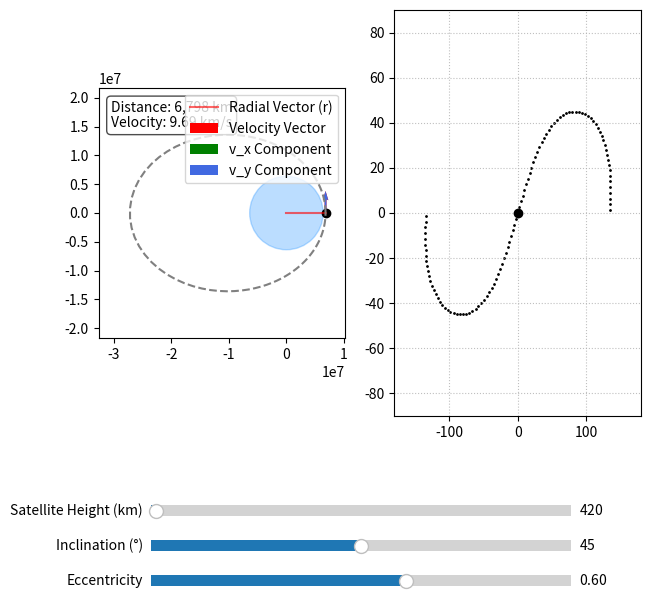

Source code (Python):
# script to plot the interactive orbit of a satellite around Earth
import numpy as np
import matplotlib.pyplot as plt
import matplotlib.patches as patches
from matplotlib.animation import FuncAnimation
from matplotlib.widgets import Slider

G = 6.6743e-11 # m^3kg^-1s^-2
M_E = 5.9722e24 # kg
R_E = 6.378e6 # m
h = 4.2e5 # orbit height of satellite above Earth
i = np.radians(45) # define orbital inclination

# eccentricty
e = 0.6

# use perigee radius as it is fixed
r_p = R_E + h

if e == 1.0:
    a = np.inf # need this as it would break otherwise
else:
    a = r_p / (1-e)

# calculate apogee distance
r_ap = a* (1 + e)

# semi minor axis
b = a * np.sqrt(1 - e**2)

# calculate true anomaly (measured from centre of Earth to satellite)
true_anomaly = np.linspace(0, 2*np.pi, 100) # nu

r_s = (a*(1-e**2))/(1+e*np.cos(true_anomaly)) # polar coords

x_s = r_s*np.cos(true_anomaly) # translate to cartesian
y_s = r_s*np.sin(true_anomaly)

# vis-viva equation (conservation of mechanical energy in a gravitational field)
v_s = np.sqrt((G*M_E)*((2/r_s) - (1/a)))

# calculate flight path angle (because of ellipse etc., radial vector is not perpendicular to velocity always)
phi = np.arctan2(e*np.sin(true_anomaly),1+e*np.cos(true_anomaly))

# calculate total angle
total_angle = true_anomaly + np.pi/2 - phi

# split velocity into components
v_x = v_s * np.cos(total_angle)
v_y = v_s * np.sin(total_angle)

# define plot
fig, (ax1, ax2) = plt.subplots(1, 2, figsize=(7, 7))
ax1.set_aspect('equal')
plt.subplots_adjust(bottom=0.3)

# moving satellite object
satellite, = ax1.plot([], [], 'ko')

# define radial vector to satellite
radial_line, = ax1.plot([], [], color = 'red', linestyle = '-', alpha=0.6, label = "Radial Vector (r)")

# velocity vector and components using quiver
v_vector = ax1.quiver([0], [0], [0], [0], color='red', angles='xy', scale_units='xy', scale=1, label="Velocity Vector")
v_x_component = ax1.quiver([0], [0], [0], [0], color='green', angles='xy', scale_units='xy', scale=1, label="v_x Component")
v_y_component = ax1.quiver([0], [0], [0], [0], color='royalblue', angles='xy', scale_units='xy', scale=1, label="v_y Component")

# text with velocity and distance
telemetry_text = ax1.text(0.05, 0.95, "", transform=ax1.transAxes, fontsize=10, 
                         verticalalignment='top', bbox=dict(boxstyle='round', facecolor='white', alpha=0.7))

# plot statics
earth = patches.Circle((0, 0), R_E, color = 'dodgerblue', alpha = 0.3)
ax1.add_patch(earth)
ax1.legend(loc="upper right")

# add a slider
ax_ecc = plt.axes([0.2, 0.05, 0.6, 0.03])
ecc_slider = Slider(ax_ecc, 'Eccentricity', 0.0, 0.99, valinit=e, valstep=0.01)

orbit_line, = ax1.plot(x_s, y_s, 'gray', linestyle='--')

# plotting ground track
# translate to 3D coords using orbital inclination
X = x_s
Y = y_s * np.cos(i)
Z = y_s * np.sin(i)

# calculate Eccentric anomaly from true anomaly
E = 2*np.arctan(np.sqrt((1-e)/(1+e))*np.tan(true_anomaly/2))

# mean orbital motion (averaged over ellipse)
n = np.sqrt((G*M_E)/a**3)

# calculate mean anomaly
M = E - e*np.sin(E)

# calculate the time array (time at each angle)
t = M/n

# how much has Earth rotated?
w_E = 7.2921e-5 # rad/s

E_rot = w_E*t # array of angle Earth has rotated at each satellite instance

# we rotate the satellite position westwards to simulate Earth rotating eastwards
X_new = X*np.cos(E_rot) + Y*np.sin(E_rot)
Y_new = -X*np.sin(E_rot) + Y*np.cos(E_rot)
Z_new = Z

# convert to Latitude and Longitude
lat = np.arcsin(Z_new/r_s) * (180/np.pi)
lon = np.arctan2(Y_new, X_new) * (180/np.pi)

# plotting
# add plot of Earth
try:
    img = plt.imread('Earthmap1000x500.jpg')
    ax2.imshow(img, extent=[-180, 180, -90, 90], aspect='auto', alpha=0.8)
except FileNotFoundError:
    ax2.grid(True, linestyle=':', alpha=0.8) 

ax2.set_xlim([-180, 180])
ax2.set_ylim([-90, 90])
gt = ax2.scatter(lon, lat, color='black', s=1)

satellite_gt, = ax2.plot([], [], 'ko') # ground track

# add inclination slider
ax_inc = plt.axes([0.2, 0.1, 0.6, 0.03]) # Placed slightly above the ecc slider
inc_slider = Slider(ax_inc, 'Inclination (°)', 0.0, 90.0, valinit=45.0, valstep=1.0)

# add height slider
ax_h = plt.axes([0.2, 0.15, 0.6, 0.03]) # Placed slightly above the ecc slider
h_slider = Slider(ax_h, 'Satellite Height (km)', 0.0, 36000, valinit=420, valstep=1.0) # Geostationary orbit is 3.6e7 m

# what to do when eccentricity slider is changed
def update_slider(val):

    # when e is changed update it and all arrays that depend on it
    new_e = ecc_slider.val

    # when i changed update it and all arrays that depend on it
    new_i_deg = inc_slider.val

    # when h changed update it and all arrays that depend on it
    new_h_km = h_slider.val

    global r_s, x_s, y_s, v_s, v_x, v_y, a, b, lat, lon, X, Y, Z, i, r_p, h, r_ap

    r_p = R_E + new_h_km*1000

    if new_e == 1.0:
        a = np.inf # need this as it would break otherwise
    else:
        a = r_p / (1-new_e)

    # calculate apogee distance
    r_ap = a* (1 + new_e)

    # update all values
    r_s = (a*(1-new_e**2))/(1+new_e*np.cos(true_anomaly)) # polar coords

    x_s = r_s*np.cos(true_anomaly) # translate to cartesian
    y_s = r_s*np.sin(true_anomaly)

    # vis-viva equation (conservation of mechanical energy in a gravitational field)
    v_s = np.sqrt((G*M_E)*((2/r_s) - (1/a)))

    # calculate flight path angle (because of ellipse etc., radial vector is not perpendicular to velocity always)
    phi = np.arctan2(new_e*np.sin(true_anomaly),1+new_e*np.cos(true_anomaly))

    # calculate total angle
    total_angle = true_anomaly + np.pi/2 - phi

    # split velocity into components
    v_x = v_s * np.cos(total_angle)
    v_y = v_s * np.sin(total_angle)

    # update limits
    ax1.set_xlim([-r_ap * 1.2, r_p * 1.5])
    ax1.set_ylim([-r_ap * 0.8, r_ap * 0.8])

    orbit_line.set_data(x_s, y_s)

    # update ground track plot
    new_i = np.radians(new_i_deg)

    X = x_s
    Y = y_s * np.cos(new_i)
    Z = y_s * np.sin(new_i)

    # calculate Eccentric anomaly from true anomaly
    E = 2*np.arctan(np.sqrt((1-new_e)/(1+new_e))*np.tan(true_anomaly/2))
    E = np.unwrap(E)

    # mean orbital motion (averaged over ellipse)
    n = np.sqrt((G*M_E)/a**3)

    # calculate mean anomaly
    M = E - new_e*np.sin(E)

    # calculate the time array (time at each angle)
    t = M/n

    # how much has Earth rotated?
    w_E = 7.2921e-5 # rad/s

    E_rot = w_E*t # array of angle Earth has rotated at each satellite instance

    # we rotate the satellite position westwards to simulate Earth rotating eastwards
    X_new = X*np.cos(E_rot) + Y*np.sin(E_rot)
    Y_new = -X*np.sin(E_rot) + Y*np.cos(E_rot)
    Z_new = Z

    # convert to Latitude and Longitude
    lat = np.arcsin(Z_new/r_s) * (180/np.pi)
    lon = np.arctan2(Y_new, X_new) * (180/np.pi)

    gt.set_offsets(np.c_[lon, lat])

    # Force clear the blit background cache completely
    if hasattr(ani, '_blit_cache'):
        ani._blit_cache.clear()

    fig.canvas.draw_idle() # smoothly updates frame

# animation
def update(i):
    satellite.set_data([x_s[i]], [y_s[i]])
    radial_line.set_data([0, x_s[i]],[0, y_s[i]])

    # set text to display current distance, speed and acceleration
    r_s_km = r_s[i] / 1000
    v_s_km_s = v_s[i] / 1000
    telemetry_text.set_text(f"Distance: {r_s_km:,.0f} km\nVelocity: {v_s_km_s:.2f} km/s")

    # Getting velocity vectors
    # Dynamic Arrow Math: Normalize components to a clear length (30% of Earth's Radius)
    speed = np.sqrt(v_x[i]**2 + v_y[i]**2)
    u_dir = v_x[i] / speed
    v_dir = v_y[i] / speed
    arrow_length = R_E * 0.6

    # Target dynamic components
    u_val = u_dir * arrow_length
    v_val = v_dir * arrow_length

    v_vector.set_offsets([x_s[i], y_s[i]])
    v_x_component.set_offsets([x_s[i], y_s[i]])
    v_y_component.set_offsets([x_s[i], y_s[i]])

    v_vector.set_UVC(u_val, v_val)
    v_x_component.set_UVC(u_val, 0)
    v_y_component.set_UVC(0, v_val)

    # update satellite ground track
    satellite_gt.set_data([lon[i]], [lat[i]])

    return satellite, radial_line, telemetry_text, v_vector, v_x_component, v_y_component, satellite_gt

# Set initial framing bounds before animation starts
ax1.set_xlim([-r_ap * 1.2, r_p * 1.5])
ax1.set_ylim([-r_ap * 0.8, r_ap * 0.8])

# plot positions animation
ani = FuncAnimation(fig, update, frames=len(x_s), interval=30, blit=True)
ecc_slider.on_changed(update_slider) # calls update_slider once changed
inc_slider.on_changed(update_slider) # calls update_slider once changed
h_slider.on_changed(update_slider) # calls update_slider once changed
plt.show()
